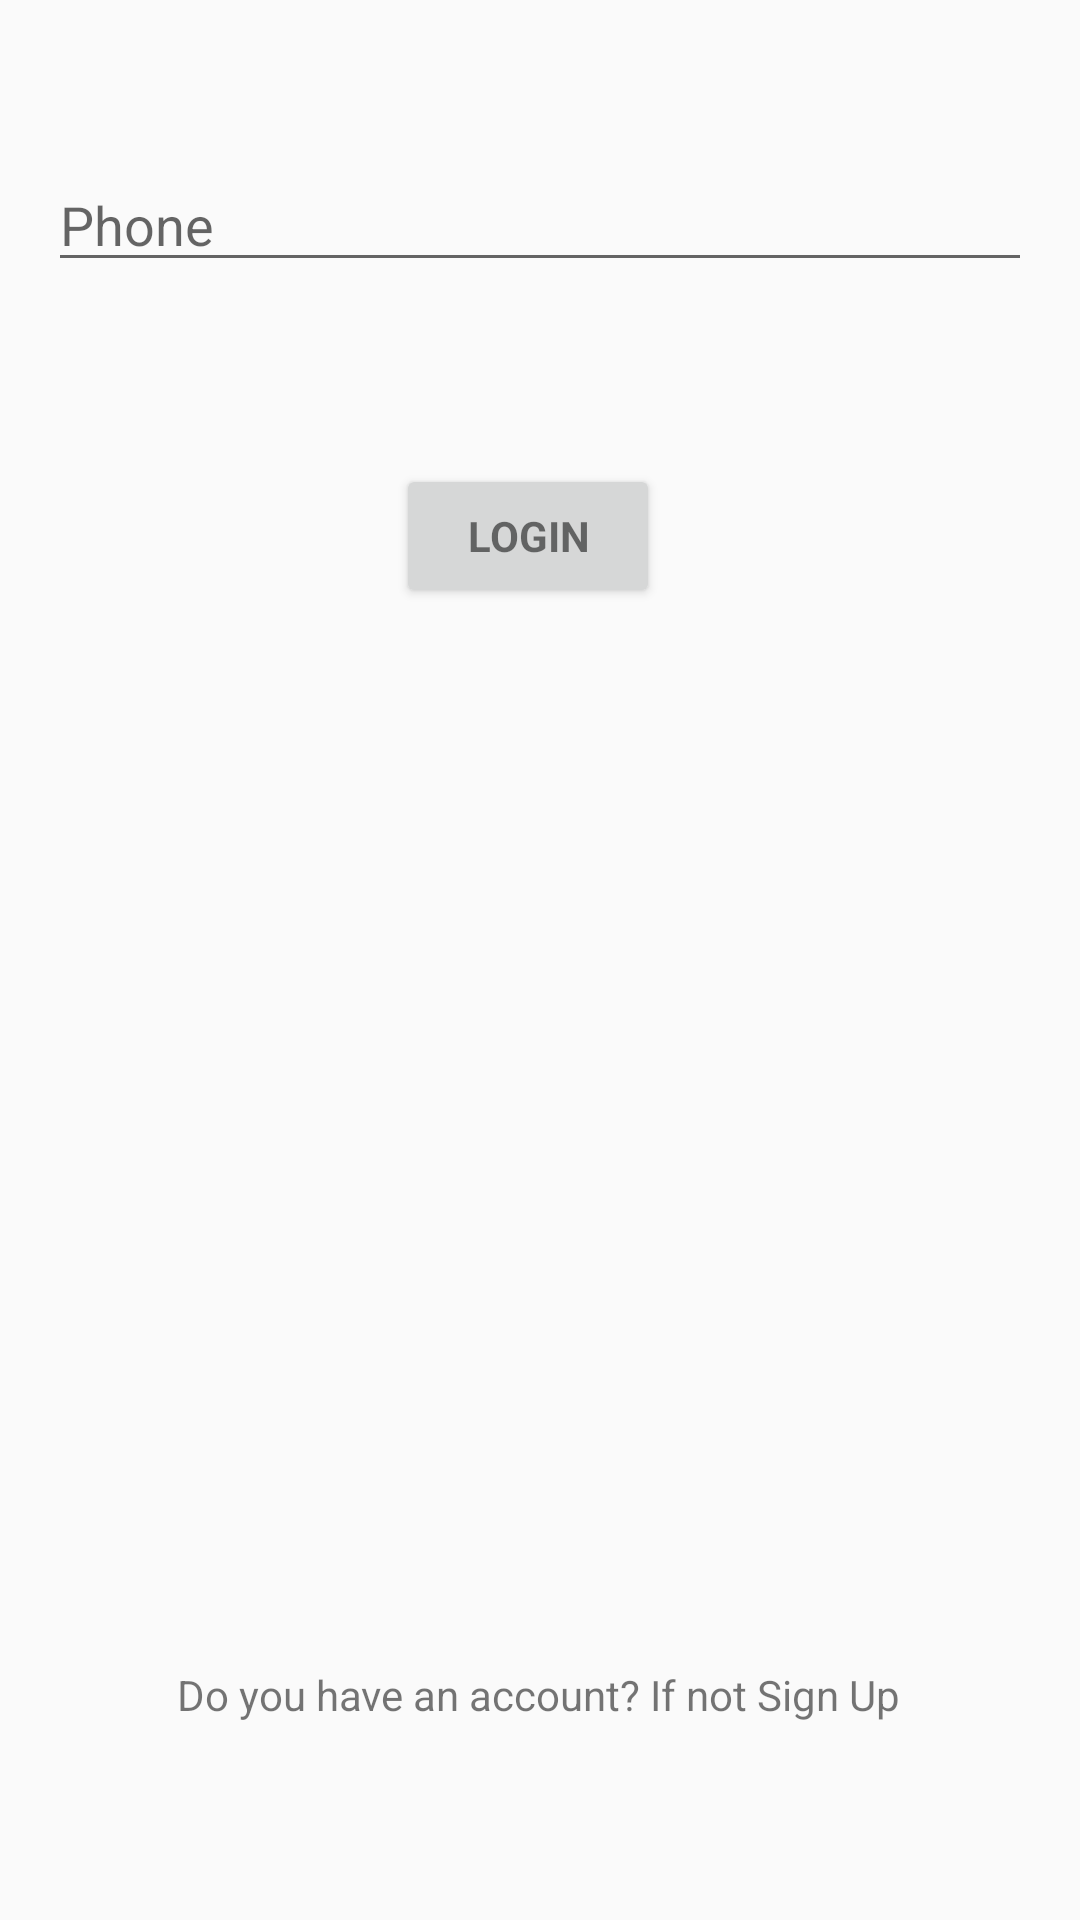

Produce the Android XML layout that renders to this screen, including the resource entries it uses.
<!-- AndroidManifest.xml: application theme AppTheme -->
<!-- res/layout/activity_login.xml -->
<?xml version="1.0" encoding="utf-8"?>
<android.support.constraint.ConstraintLayout
    xmlns:android="http://schemas.android.com/apk/res/android"
    xmlns:app="http://schemas.android.com/apk/res-auto"
    xmlns:tools="http://schemas.android.com/tools"
    android:layout_width="match_parent"
    android:layout_height="match_parent"
    app:layout_behavior="@string/appbar_scrolling_view_behavior"
    tools:context=".auth.LoginActivity">


    <EditText
        android:id="@+id/phone"
        android:layout_width="0dp"
        android:layout_height="wrap_content"
        android:layout_marginStart="16dp"
        android:layout_marginEnd="16dp"
        android:hint="@string/phone"
        android:imeActionId="6"
        android:imeActionLabel="@string/phone"
        android:imeOptions="actionUnspecified"
        android:inputType="phone"
        android:maxLines="1"
        android:singleLine="true"
        app:layout_constraintBottom_toTopOf="@+id/login_button"
        app:layout_constraintEnd_toEndOf="parent"
        app:layout_constraintHorizontal_bias="0.5"
        app:layout_constraintStart_toStartOf="parent"
        app:layout_constraintTop_toTopOf="parent" />


    <Button
        android:id="@+id/login_button"
        style="?android:textAppearanceSmall"
        android:layout_width="wrap_content"
        android:layout_height="wrap_content"
        android:layout_marginTop="8dp"
        android:layout_marginEnd="8dp"
        android:layout_marginBottom="300dp"
        android:text="@string/login"
        android:textStyle="bold"
        app:layout_constraintBottom_toTopOf="@+id/textView2"
        app:layout_constraintEnd_toEndOf="@+id/phone"
        app:layout_constraintHorizontal_bias="0.5"
        app:layout_constraintStart_toStartOf="@+id/phone"
        app:layout_constraintTop_toBottomOf="@+id/phone" />

    <TextView
        android:id="@+id/textView2"
        android:layout_width="wrap_content"
        android:layout_height="32dp"
        android:layout_marginStart="16dp"
        android:layout_marginEnd="16dp"
        android:onClick="signupClickHandle"
        android:text="@string/go_to_signup_text"
        app:layout_constraintBottom_toBottomOf="parent"
        app:layout_constraintEnd_toEndOf="parent"
        app:layout_constraintHorizontal_bias="0.496"
        app:layout_constraintStart_toStartOf="parent"
        app:layout_constraintTop_toBottomOf="@+id/login_button" />
</android.support.constraint.ConstraintLayout>
<!-- resources referenced by this layout -->
<resources>
  <string name="go_to_signup_text">Do you have an account? If not Sign Up</string>
  <string name="login">Login</string>
  <string name="phone">Phone</string>
  <style name="AppTheme" parent="Theme.AppCompat.Light.DarkActionBar">
          
          <item name="colorPrimary">@color/colorPrimary</item>
          <item name="colorPrimaryDark">@color/colorPrimaryDark</item>
          <item name="colorAccent">@color/colorAccent</item>
      </style>
  <color name="colorPrimary">#008577</color>
  <color name="colorPrimaryDark">#00574B</color>
  <color name="colorAccent">#D81B60</color>
</resources>
